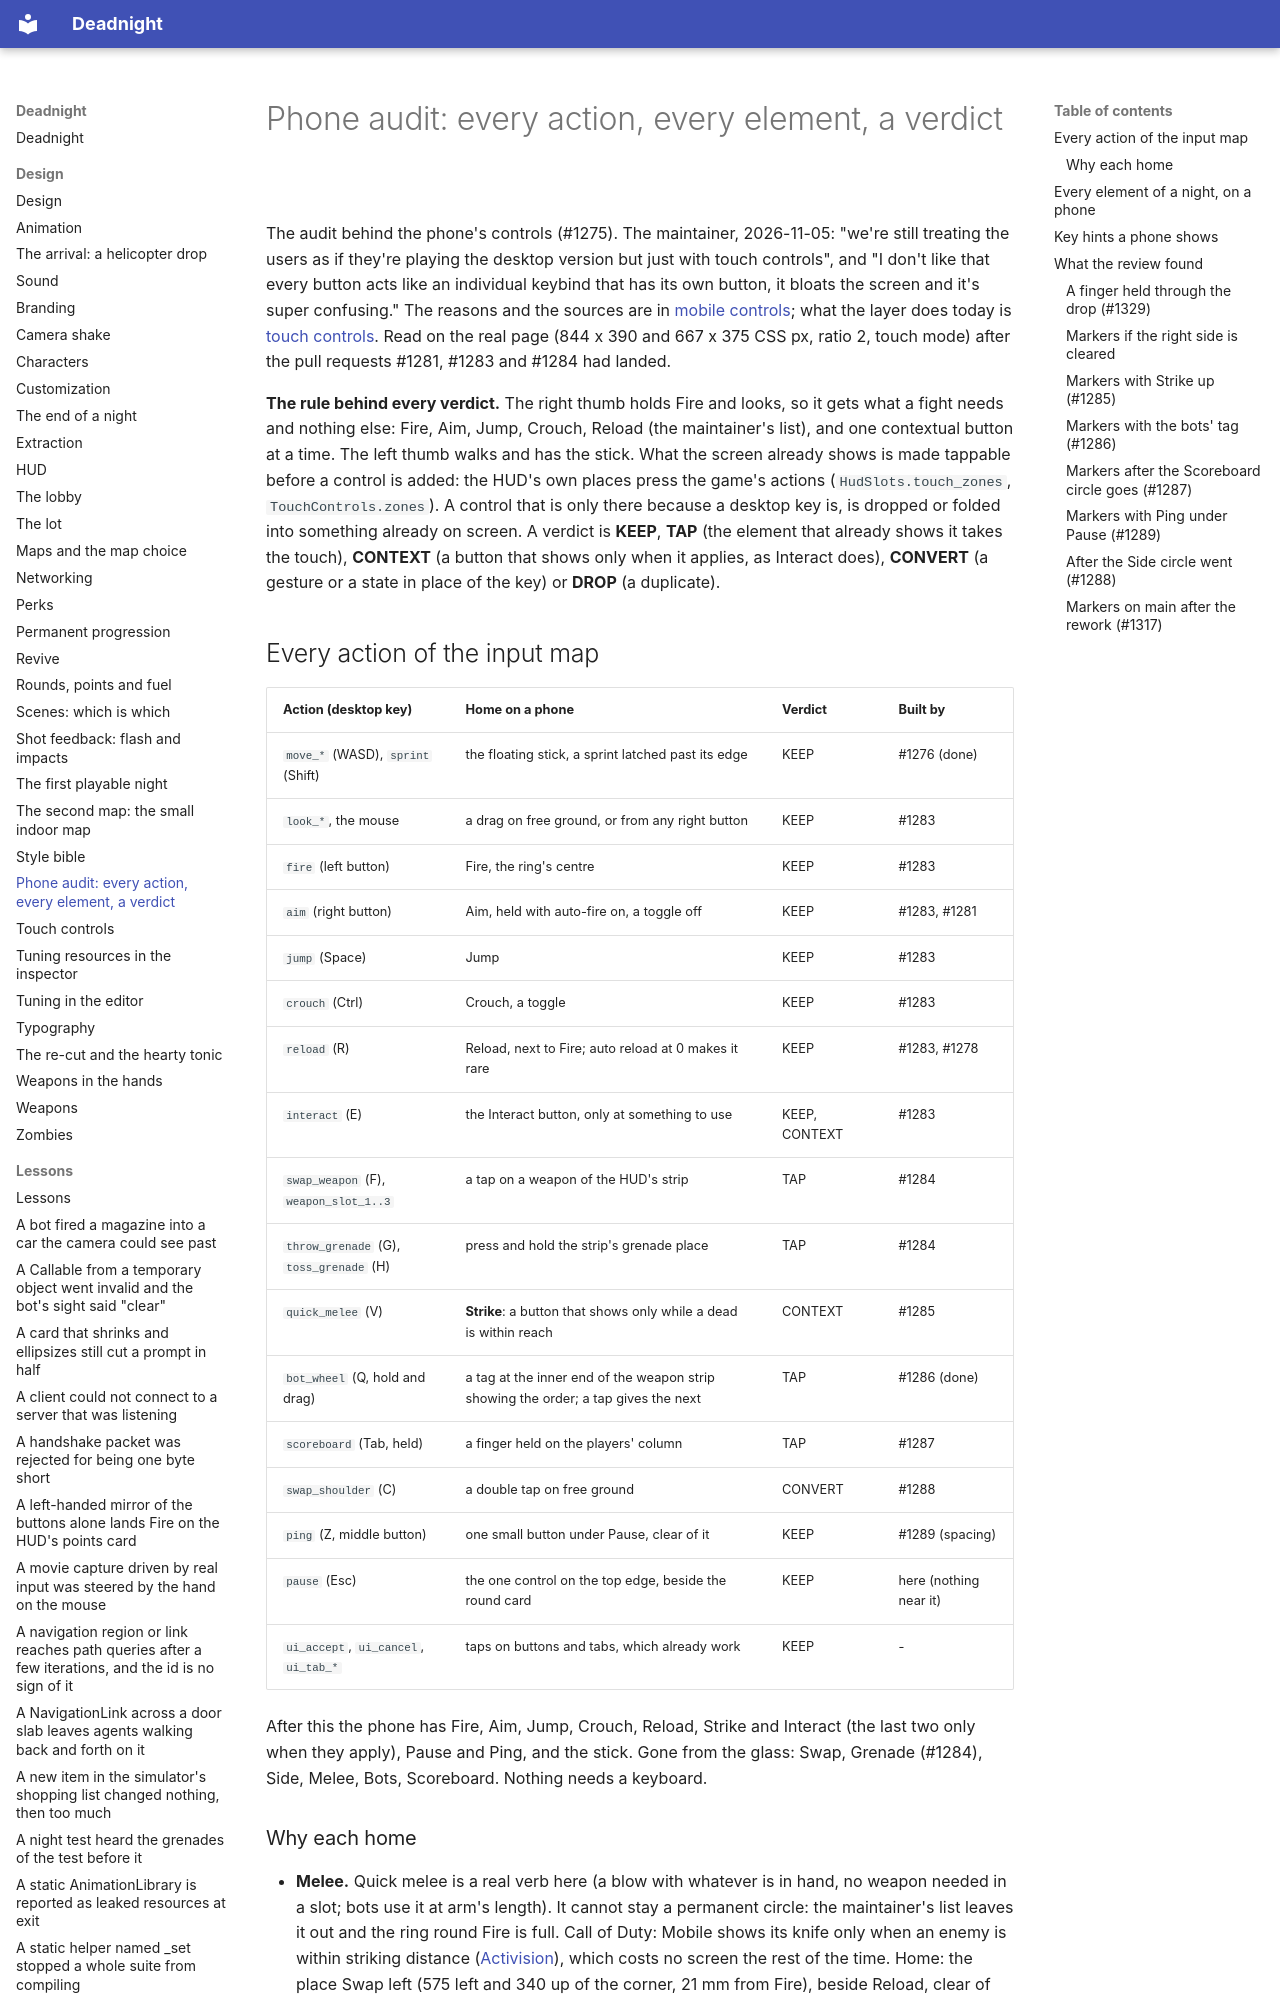

repository: Ryubara/deadnight · page: design/touch-audit/index.html · generator: mkdocs

# Phone audit: every action, every element, a verdict

The audit behind the phone's controls (#1275). The maintainer, 2026-11-05: "we're still treating the users as if
they're playing the desktop version but just with touch controls", and "I don't like that every button acts like an
individual keybind that has its own button, it bloats the screen and it's super confusing." The reasons and the sources
are in [mobile controls](../research/mobile-controls.md#the-audit-1275); what the layer does today is
[touch controls](touch-controls.md). Read on the real page (844 x 390 and 667 x 375 CSS px, ratio 2, touch mode)
after the pull requests #1281, #1283 and #1284 had landed.

**The rule behind every verdict.** The right thumb holds Fire and looks, so it gets what a fight needs and nothing
else: Fire, Aim, Jump, Crouch, Reload (the maintainer's list), and one contextual button at a time. The left thumb
walks and has the stick. What the screen already shows is made tappable before a control is added: the HUD's own
places press the game's actions (`HudSlots.touch_zones`, `TouchControls.zones`). A control that is only there because a
desktop key is, is dropped or folded into something already on screen. A verdict is **KEEP**, **TAP** (the element that
already shows it takes the touch), **CONTEXT** (a button that shows only when it applies, as Interact does),
**CONVERT** (a gesture or a state in place of the key) or **DROP** (a duplicate).

## Every action of the input map

| Action (desktop key) | Home on a phone | Verdict | Built by |
| --- | --- | --- | --- |
| `move_*` (WASD), `sprint` (Shift) | the floating stick, a sprint latched past its edge | KEEP | #1276 (done) |
| `look_*`, the mouse | a drag on free ground, or from any right button | KEEP | #1283 |
| `fire` (left button) | Fire, the ring's centre | KEEP | #1283 |
| `aim` (right button) | Aim, held with auto-fire on, a toggle off | KEEP | #1283, #1281 |
| `jump` (Space) | Jump | KEEP | #1283 |
| `crouch` (Ctrl) | Crouch, a toggle | KEEP | #1283 |
| `reload` (R) | Reload, next to Fire; auto reload at 0 makes it rare | KEEP | #1283, #1278 |
| `interact` (E) | the Interact button, only at something to use | KEEP, CONTEXT | #1283 |
| `swap_weapon` (F), `weapon_slot_1..3` | a tap on a weapon of the HUD's strip | TAP | #1284 |
| `throw_grenade` (G), `toss_grenade` (H) | press and hold the strip's grenade place | TAP | #1284 |
| `quick_melee` (V) | **Strike**: a button that shows only while a dead is within reach | CONTEXT | #1285 |
| `bot_wheel` (Q, hold and drag) | a tag at the inner end of the weapon strip showing the order; a tap gives the next | TAP | #1286 (done) |
| `scoreboard` (Tab, held) | a finger held on the players' column | TAP | #1287 |
| `swap_shoulder` (C) | a double tap on free ground | CONVERT | #1288 |
| `ping` (Z, middle button) | one small button under Pause, clear of it | KEEP | #1289 (spacing) |
| `pause` (Esc) | the one control on the top edge, beside the round card | KEEP | here (nothing near it) |
| `ui_accept`, `ui_cancel`, `ui_tab_*` | taps on buttons and tabs, which already work | KEEP | - |

After this the phone has Fire, Aim, Jump, Crouch, Reload, Strike and Interact (the last two only when they apply),
Pause and Ping, and the stick. Gone from the glass: Swap, Grenade (#1284), Side, Melee, Bots, Scoreboard. Nothing needs
a keyboard.
